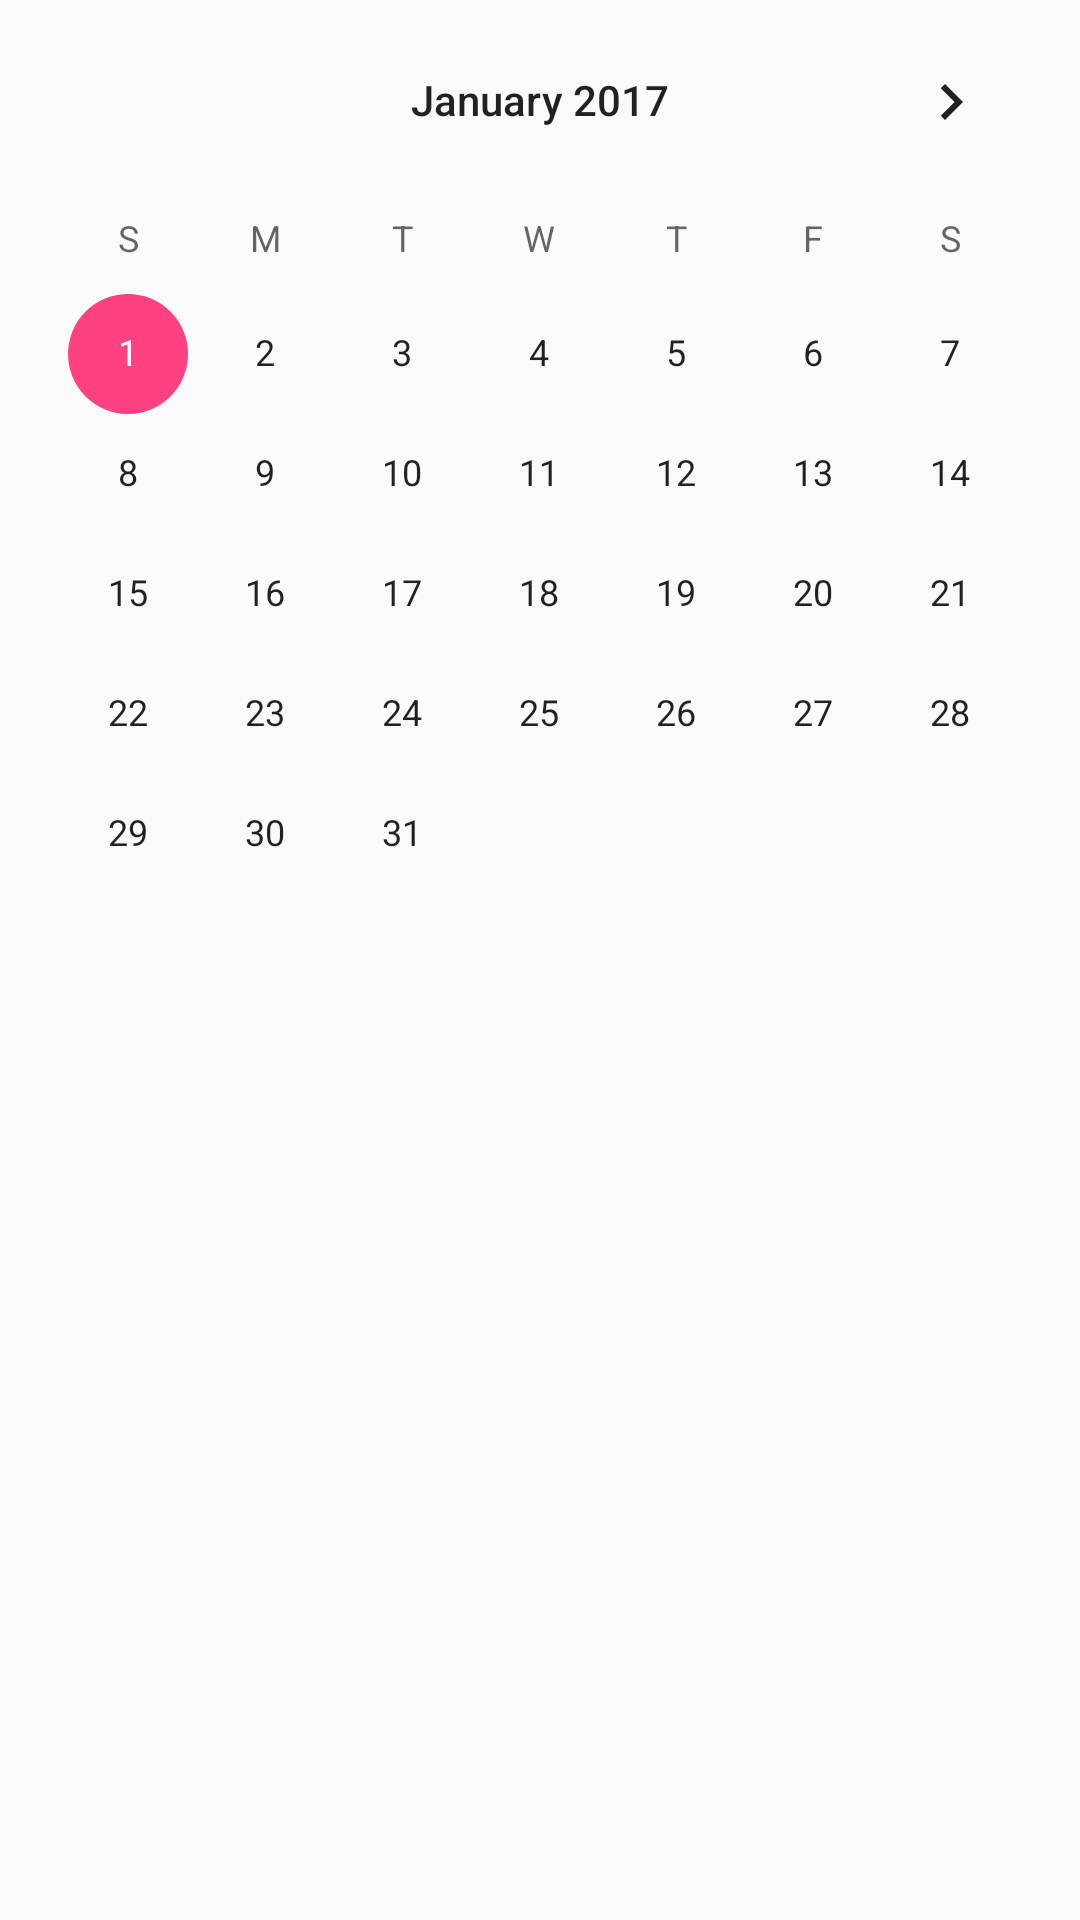

Layout XML and referenced resources for this Android screen:
<!-- AndroidManifest.xml: application theme MyMaterialTheme -->
<!-- res/layout/fragment_diary.xml -->
<FrameLayout xmlns:android="http://schemas.android.com/apk/res/android"
    xmlns:tools="http://schemas.android.com/tools"
    android:layout_width="match_parent"
    android:layout_height="match_parent"
    xmlns:app="http://schemas.android.com/apk/res-auto"
    tools:context="com.example.choisung.emotiondiary.fragment.DiaryFragment">

    <CalendarView
        android:id="@+id/calendar"
        android:layout_width="match_parent"
        android:layout_height="match_parent"
        android:minDate="01/01/2017"
        android:selectedDateVerticalBar="@color/colorPrimary">

    </CalendarView>

</FrameLayout>
<!-- resources referenced by this layout -->
<resources>
  <color name="colorPrimary">#9ae2ff</color>
  <style name="MyMaterialTheme" parent="MyMaterialTheme.Base" />
  <style name="MyMaterialTheme.Base" parent="Theme.AppCompat.Light.DarkActionBar">
          
          <item name="windowNoTitle">true</item>
          <item name="windowActionBar">false</item>
          <item name="colorPrimary">@color/colorPrimary</item>
          <item name="colorPrimaryDark">@color/colorPrimaryDark</item>
          <item name="colorAccent">@color/colorAccent</item>
      </style>
  <color name="colorPrimaryDark">#000000</color>
  <color name="colorAccent">#FF4081</color>
</resources>
